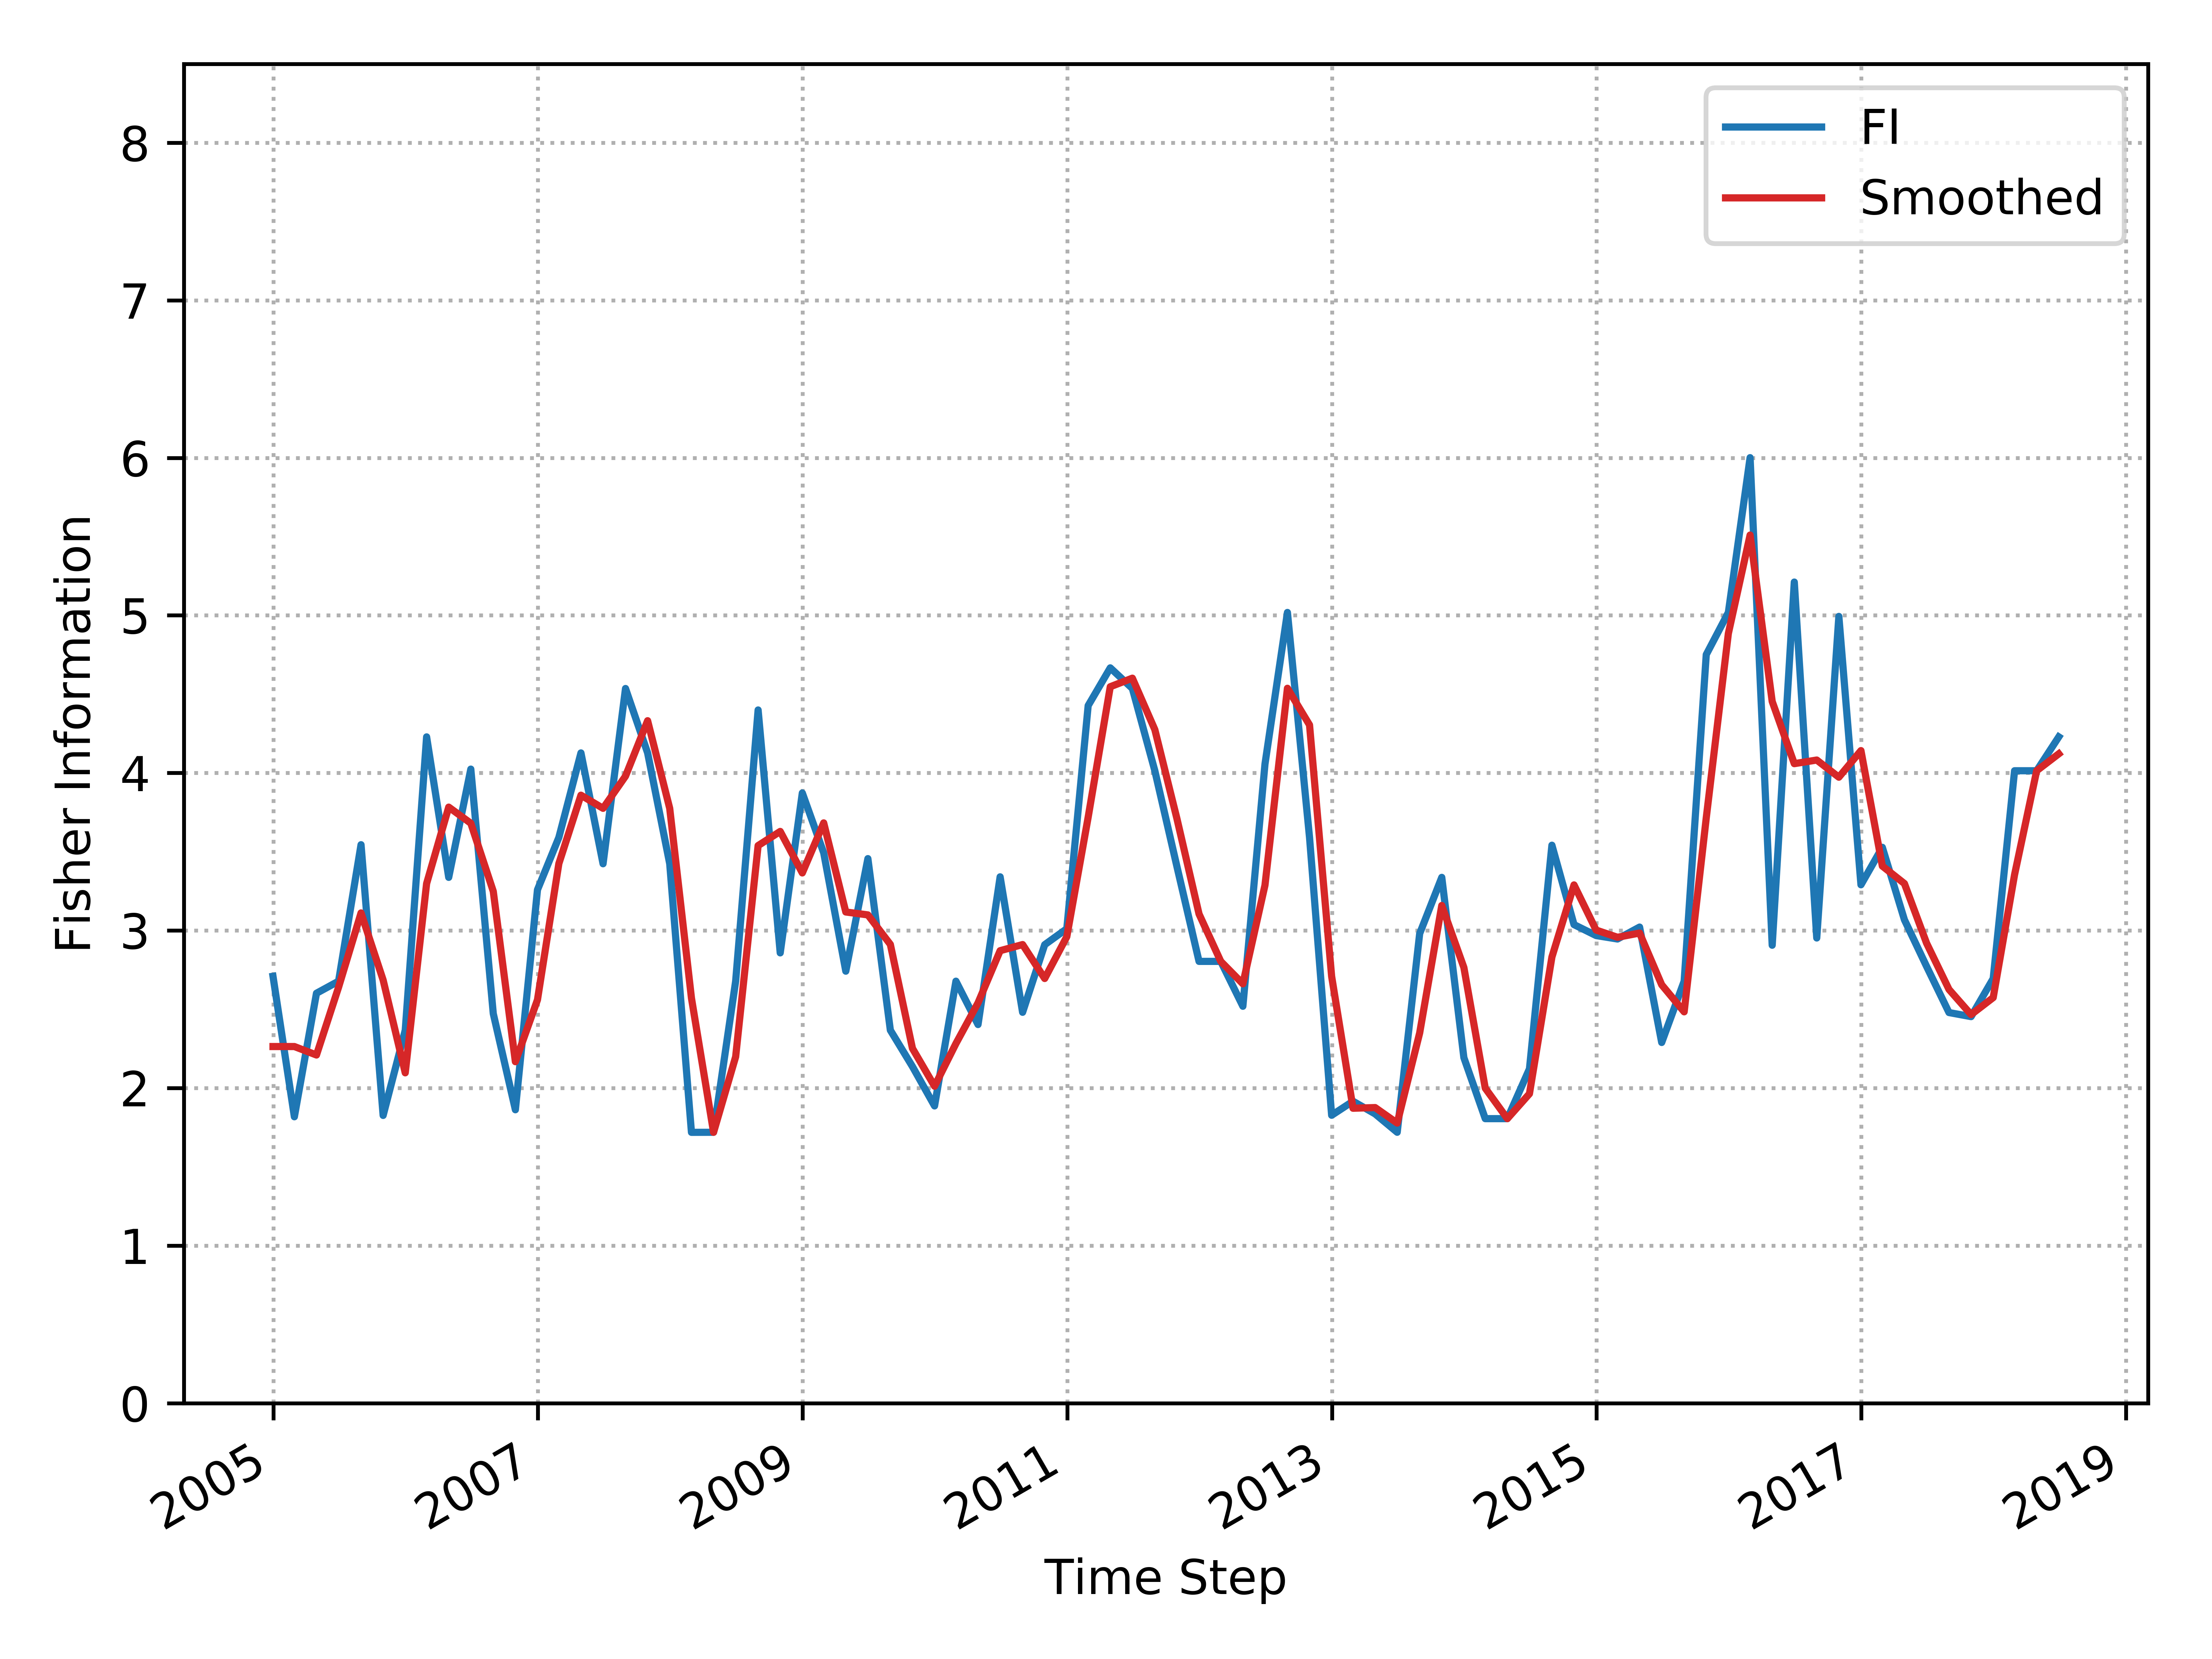

Values plotted in this chart, from the file beside it:
, Time_Step, FI, Smooth_FI
0, 2004-12-31, 2.709, 2.263
1, 2005-02-28, 1.818, 2.263
2, 2005-04-30, 2.602, 2.21
3, 2005-06-30, 2.678, 2.64
4, 2005-08-31, 3.544, 3.111
5, 2005-10-31, 1.826, 2.685
6, 2005-12-31, 2.367, 2.097
7, 2006-02-28, 4.229, 3.298
8, 2006-04-30, 3.337, 3.783
9, 2006-06-30, 4.024, 3.681
10, 2006-08-31, 2.472, 3.248
11, 2006-10-31, 1.862, 2.167
12, 2006-12-31, 3.258, 2.56
13, 2007-02-28, 3.59, 3.424
14, 2007-04-30, 4.127, 3.859
15, 2007-06-30, 3.424, 3.775
16, 2007-08-31, 4.536, 3.98
17, 2007-10-31, 4.127, 4.331
18, 2007-12-31, 3.424, 3.775
19, 2008-02-29, 1.719, 2.571
20, 2008-04-30, 1.719, 1.719
21, 2008-06-30, 2.678, 2.199
22, 2008-08-31, 4.4, 3.539
23, 2008-10-31, 2.858, 3.629
24, 2008-12-31, 3.873, 3.365
25, 2009-02-28, 3.493, 3.683
26, 2009-04-30, 2.742, 3.117
27, 2009-06-30, 3.456, 3.099
28, 2009-08-31, 2.367, 2.912
29, 2009-10-31, 2.136, 2.252
30, 2009-12-31, 1.886, 2.011
31, 2010-02-28, 2.678, 2.282
32, 2010-04-30, 2.403, 2.541
33, 2010-06-30, 3.341, 2.872
34, 2010-08-31, 2.481, 2.911
35, 2010-10-31, 2.91, 2.695
36, 2010-12-31, 3.011, 2.96
37, 2011-02-28, 4.427, 3.719
38, 2011-04-30, 4.667, 4.547
39, 2011-06-30, 4.536, 4.601
40, 2011-08-31, 4.014, 4.275
41, 2011-10-31, 3.406, 3.71
42, 2011-12-31, 2.804, 3.105
43, 2012-02-29, 2.804, 2.804
44, 2012-04-30, 2.519, 2.661
45, 2012-06-30, 4.056, 3.287
46, 2012-08-31, 5.019, 4.537
47, 2012-10-31, 3.59, 4.304
48, 2012-12-31, 1.827, 2.709
49, 2013-02-28, 1.916, 1.872
50, 2013-04-30, 1.836, 1.876
51, 2013-06-30, 1.719, 1.778
52, 2013-08-31, 2.98, 2.35
53, 2013-10-31, 3.337, 3.159
54, 2013-12-31, 2.193, 2.765
55, 2014-02-28, 1.806, 1.999
56, 2014-04-30, 1.806, 1.806
57, 2014-06-30, 2.122, 1.964
58, 2014-08-31, 3.541, 2.831
59, 2014-10-31, 3.037, 3.289
... 22 more rows
